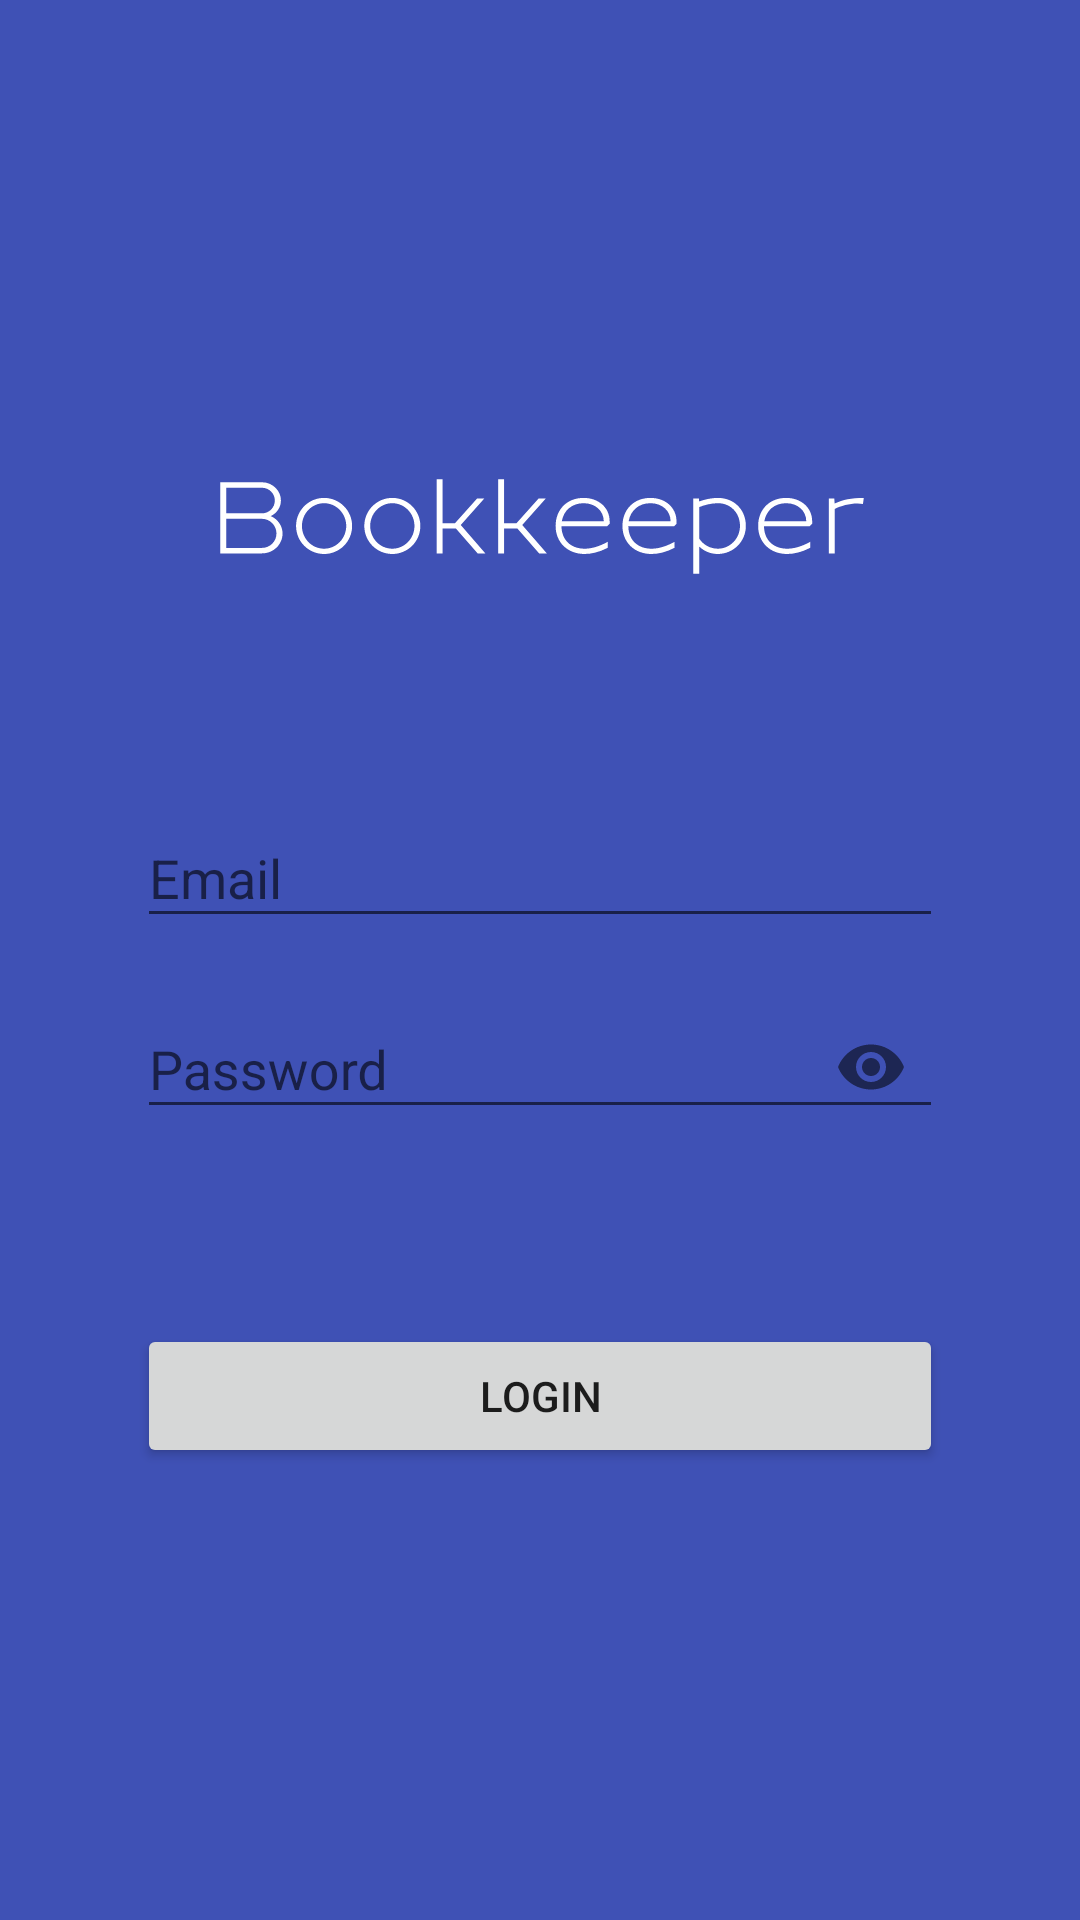

Reconstruct the res/layout file that produces this screen, plus the resources it refers to.
<!-- AndroidManifest.xml: application theme AppTheme -->
<!-- res/layout/activity_login_alternative.xml -->
<?xml version="1.0" encoding="utf-8"?>
<androidx.constraintlayout.widget.ConstraintLayout xmlns:android="http://schemas.android.com/apk/res/android"
    xmlns:app="http://schemas.android.com/apk/res-auto"
    xmlns:tools="http://schemas.android.com/tools"
    android:layout_width="match_parent"
    android:layout_height="match_parent"
    android:background="@color/color_primary"
    android:focusableInTouchMode="true"
    android:padding="@dimen/content_default_padding"
    tools:context="by.bk.bookkeeper.android.ui.login.LoginActivity">

    <ImageView
        android:id="@+id/image_view_logo"
        android:layout_width="match_parent"
        android:layout_height="@dimen/logo_min_height"
        android:contentDescription="@string/content_description_application_logo"
        android:src="@drawable/ic_logo_wide"
        app:layout_constraintBottom_toTopOf="@+id/space_logo"
        app:layout_constraintEnd_toEndOf="parent"
        app:layout_constraintStart_toStartOf="parent"
        app:layout_constraintTop_toTopOf="parent"
        app:layout_constraintVertical_chainStyle="packed" />

    <Space
        android:id="@+id/space_logo"
        android:layout_width="0dp"
        android:layout_height="0dp"
        app:layout_constraintBottom_toTopOf="@+id/text_input_email"
        app:layout_constraintEnd_toEndOf="parent"
        app:layout_constraintHeight_percent="0.1"
        app:layout_constraintStart_toStartOf="parent"
        app:layout_constraintTop_toBottomOf="@+id/image_view_logo" />

    <com.google.android.material.textfield.TextInputLayout
        android:id="@+id/text_input_email"
        android:layout_width="0dp"
        android:layout_height="wrap_content"
        android:layout_marginBottom="@dimen/view_default_padding"
        app:layout_constraintBottom_toTopOf="@+id/text_input_password"
        app:layout_constraintEnd_toEndOf="parent"
        app:layout_constraintStart_toStartOf="parent"
        app:layout_constraintTop_toBottomOf="@+id/space_logo"
        app:layout_constraintWidth_percent="0.8">

        <com.google.android.material.textfield.TextInputEditText
            android:id="@+id/edit_text_email"
            android:layout_width="match_parent"
            android:layout_height="wrap_content"
            android:hint="@string/prompt_email"
            android:imeOptions="actionNext"
            android:inputType="textPersonName"
            android:singleLine="true" />

    </com.google.android.material.textfield.TextInputLayout>

    <com.google.android.material.textfield.TextInputLayout
        android:id="@+id/text_input_password"
        android:layout_width="0dp"
        android:layout_height="wrap_content"
        app:layout_constraintBottom_toTopOf="@+id/space_button"
        app:layout_constraintEnd_toEndOf="parent"
        app:layout_constraintStart_toStartOf="parent"
        app:layout_constraintTop_toBottomOf="@+id/text_input_email"
        app:layout_constraintWidth_percent="0.8"
        app:passwordToggleEnabled="true">

        <com.google.android.material.textfield.TextInputEditText
            android:id="@+id/edit_text_password"
            android:layout_width="match_parent"
            android:layout_height="wrap_content"
            android:hint="@string/prompt_password"
            android:imeOptions="actionDone"
            android:inputType="textPassword"
            android:singleLine="true" />

    </com.google.android.material.textfield.TextInputLayout>

    <Space
        android:id="@+id/space_button"
        android:layout_width="0dp"
        android:layout_height="0dp"
        app:layout_constraintBottom_toTopOf="@+id/button_login"
        app:layout_constraintEnd_toEndOf="parent"
        app:layout_constraintHeight_percent="0.1"
        app:layout_constraintStart_toStartOf="parent"
        app:layout_constraintTop_toBottomOf="@+id/text_input_password" />

    <Button
        android:id="@+id/button_login"
        android:layout_width="0dp"
        android:layout_height="wrap_content"
        android:text="@string/action_login"
        app:layout_constraintBottom_toBottomOf="parent"
        app:layout_constraintEnd_toEndOf="parent"
        app:layout_constraintStart_toStartOf="parent"
        app:layout_constraintTop_toBottomOf="@+id/space_button"
        app:layout_constraintWidth_percent="0.8" />

    <TextView
        android:id="@+id/text_view_error"
        android:layout_width="0dp"
        android:layout_height="wrap_content"
        android:gravity="center"
        android:textColor="@color/color_red_high_emphasis"
        android:visibility="gone"
        app:layout_constraintBottom_toTopOf="@+id/button_login"
        app:layout_constraintEnd_toEndOf="parent"
        app:layout_constraintStart_toStartOf="parent"
        app:layout_constraintTop_toTopOf="@+id/space_button"
        app:layout_constraintWidth_percent="0.8" />

    <ProgressBar
        android:id="@+id/progress_login"
        android:layout_width="wrap_content"
        android:layout_height="wrap_content"
        android:visibility="gone"
        app:layout_constraintBottom_toTopOf="@+id/button_login"
        app:layout_constraintEnd_toEndOf="@+id/space_button"
        app:layout_constraintStart_toStartOf="@+id/space_button"
        app:layout_constraintTop_toTopOf="@+id/space_button" />

    <TextView
        android:id="@+id/text_view_copyright"
        style="@style/TextAppearance.AppCompat.Small"
        android:layout_width="wrap_content"
        android:layout_height="wrap_content"
        android:textColor="@color/color_white_medium_emphasis"
        app:layout_constraintBottom_toBottomOf="parent"
        app:layout_constraintEnd_toStartOf="@+id/text_view_version"
        app:layout_constraintHorizontal_chainStyle="spread_inside"
        app:layout_constraintStart_toStartOf="parent"
        tools:text="@string/str_copyright" />

    <TextView
        android:id="@+id/text_view_version"
        style="@style/TextAppearance.AppCompat.Small"
        android:layout_width="wrap_content"
        android:layout_height="wrap_content"
        android:textColor="@color/color_white_medium_emphasis"
        app:layout_constraintBottom_toBottomOf="parent"
        app:layout_constraintEnd_toEndOf="parent"
        app:layout_constraintStart_toEndOf="@+id/text_view_copyright"
        tools:text="@string/str_version" />

    <androidx.constraintlayout.widget.Group
        android:id="@+id/group_copyright"
        android:layout_width="wrap_content"
        android:layout_height="wrap_content"
        android:visibility="gone"
        app:constraint_referenced_ids="text_view_copyright,text_view_version" />

    <androidx.constraintlayout.widget.Group
        android:id="@+id/group_login_views"
        android:layout_width="wrap_content"
        android:layout_height="wrap_content"
        android:visibility="visible"
        app:constraint_referenced_ids="space_logo,text_input_email,
        text_input_password,space_button, button_login" />

</androidx.constraintlayout.widget.ConstraintLayout>
<!-- resources referenced by this layout -->
<resources>
  <color name="color_primary">#3F51B5</color>
  <color name="color_red_high_emphasis">#f44336</color>
  <color name="color_white_medium_emphasis">#99FFFFFF</color>
  <dimen name="content_default_padding">12dp</dimen>
  <dimen name="logo_min_height">48dp</dimen>
  <dimen name="view_default_padding">8dp</dimen>
  <!-- drawable ic_logo_wide: vector/xml drawable (drawable, 4806 chars, omitted) -->
  <string name="action_login">Login</string>
  <string name="content_description_application_logo">Application logo</string>
  <string name="prompt_email">Email</string>
  <string name="prompt_password">Password</string>
  <string name="str_copyright" translatable="false">© %s, Bookkeeper</string>
  <string name="str_version" translatable="false">Version %s</string>
  <style name="AppTheme" parent="Theme.AppCompat.Light.DarkActionBar">
          <item name="colorPrimary">@color/color_primary</item>
          <item name="colorPrimaryDark">@color/color_primary_dark</item>
          <item name="colorAccent">@color/color_accent</item>
      </style>
  <color name="color_primary_dark">#303F9F</color>
  <color name="color_accent">#448AFF</color>
</resources>
